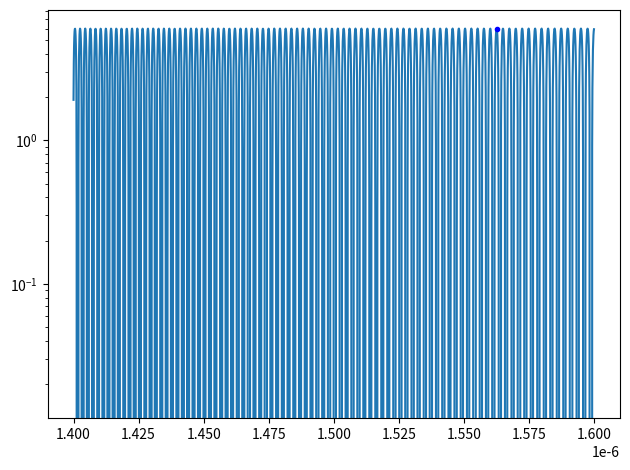
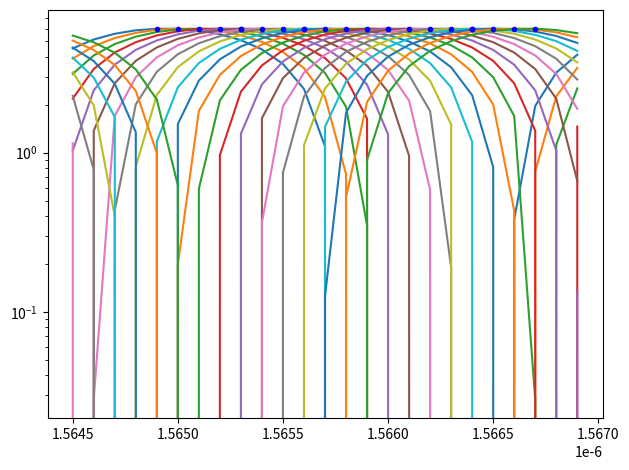

The script that saved these images, in order:

import numpy as np
import matplotlib.pyplot as plt

P_dB = []

# comprimento de onda (wavelength)
wl = np.round(np.arange(1.4e-06, 1.6e-06, 0.1e-09), 10)

# epsilon = 3.8*8.85*(10**(-12)) # https://www.electricalelibrary.com/2018/11/02/o-que-e-permissividade-eletrica/
# https://prod-edam.honeywell.com/content/dam/honeywell-edam/pmt/hps/products/pmc/field-instruments/smartline-level-transmitters/smartline-guided-wave-level-transmitters/pmt-hps-dielectric-constant-table.pdf?download=false
# mi = (1-1.128*(10**(-5)))*4*np.pi*(10**(-7)) # https://en.wikipedia.org/wiki/Magnetic_susceptibility
# https://arxiv.org/abs/1403.4760
# https://www.sciencedirect.com/science/article/abs/pii/S1090780714000433?via%3Dihub

epsilon = 8.85*(10**(-12))
mi = 4*np.pi*(10**(-7))


v = 1/np.sqrt(mi*epsilon)  # velocidade da luz dentro do material

d_b1 = 0.02  # braço 1 com tamanho 2 cm
# d_b1 = v/f
d_b2 = 0.02  # braço 2 com tamanho 2 cm
# d_b2 = v/f
delta_b2 = 0.001  # diferença de 1 mm no braço 2

f = v/wl  # frequencia correspondente ao comprimento de onda da luz no vácuo

for i in f:
    beta = 2*np.pi*i/v  # constante de fase dentro do material

    t = np.arange(0, 1/f[-1], (1/f[-1])/1000)

    E1 = np.cos(np.multiply(2*np.pi*i, t) - np.multiply(beta, d_b1))  # onda 1
    E2 = np.cos(np.multiply(2*np.pi*i, t) -
                np.multiply(beta, (d_b2+delta_b2)))  # onda 2

# plt.figure(1)
# plt.plot(t,E1,'r',t,E2,'b',t,E1+E2,'black')
# plt.show()

    P_dB.append(20*np.log10(np.max(E1+E2)))

# print(P_dB)
idx = np.where(P_dB == np.max(P_dB))[0][0]  # Pegando apenas o primeiro índice
P_dBmax = (wl[idx], P_dB[idx])

plt.figure(101)
plt.plot(wl, P_dB, P_dBmax[0], P_dBmax[1], 'b.')
plt.yscale('log')
plt.ticklabel_format(axis='x', style='sci', scilimits=(0, 0))
plt.tight_layout()
plt.savefig('figure101.png', format='png')

wl_min = 1564.5e-09
wl_max = 1.5670e-06

wl_temp = wl[np.where((wl >= wl_min) & (wl < wl_max))]

f = v/wl_temp  # frequencia correspondente ao comprimento de onda da luz no vácuo

P_dBmax = []

plt.figure(102)

for T in np.arange(27.0, 50, 1):

    P_dBtemp = []

    for i in f:
        beta = 2*np.pi*i/v  # constante de fase dentro do material

        t = np.arange(0, 1/f[-1], (1/f[-1])/1000)

        E1 = np.cos(np.multiply(2*np.pi*i, t) -
                    np.multiply(beta, d_b1))  # onda 1
        E2 = np.cos(np.multiply(2*np.pi*i, t) -
                    np.multiply(beta, (d_b2+delta_b2+(0.05e-06)*(T-27))))

        P_dBtemp.append(20*np.log10(np.max(E1+E2)))

    plt.plot(wl_temp, P_dBtemp)
    idx_temp = np.where(P_dBtemp == np.max(P_dBtemp))[0][0]
    P_dBmax.append((wl_temp[idx_temp], P_dBtemp[idx_temp]))

P_dBmax = np.array(P_dBmax)
plt.plot(P_dBmax[:, 0], P_dBmax[:, 1], 'b.')
plt.yscale('log')
plt.ticklabel_format(axis='x', style='sci', scilimits=(0, 0))
plt.tight_layout()
plt.savefig('figure102.png', format='png')

plt.show()

if len(P_dBmax) >= 2:
    print('Sensibilidade do interferômetro: ', np.round(
        P_dBmax[1][0] - P_dBmax[0][0], 10), ' m ou ', (1e9)*np.round(P_dBmax[1][0] - P_dBmax[0][0], 10), 'um [micrômetro]')
else:
    print('Erro: P_dBmax não possui elementos suficientes para calcular a sensibilidade.')
